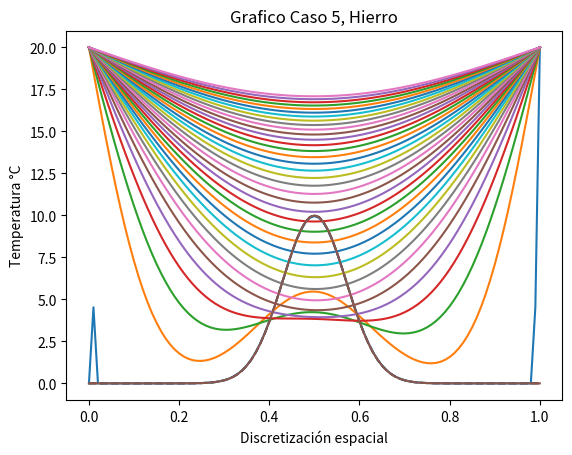

Write Python code to recreate this figure.
from matplotlib.pylab import *

l = 1.  # Largo dell dominio
n = 100  # Numero de intervalos
dx = l / n  # Discretizacion espa bcial

# Vector con todos los x.. puntos del espacio
x = linspace(0, l, n + 1)


# COndicion Inicial
def f_u0(x):
    return 10 * exp(-(x - 0.5) ** 2 / 0.1 ** 2)


u0 = f_u0(x)
K = 0

# creando el vector de solucion u
u_k = u0.copy()  # Crea una nueva instancia del vector en la memoria

# Condiiones de borde escenciales
u_k[0] = 0.
u_k[n] = 20.

# Temperatura en el tiempo k + 1
u_k1 = u_k.copy()

dt = 1.
K = 79.5
c = 450.
rho = 7800.
alpha = K * dt / (c * rho * dx ** 2)

# Loop en el tiempo
plot(x, u0, "k--")

for k in range(7000):
    t = dt * k
    # Loop en el espacio i = 1 ... n - 1; u_k1[0] = 0; u_k1[n] = 20
    # Condicion de borde
    u_k[0] = 20
    u_k[n] = 20

    for i in range(1, n):
        # Algoritmo de diferencias finitas 1-D para la difusion
        u_k1[i] = u_k[i] + alpha * (u_k[i + 1] - 2 * u_k[i] + u_k[i - 1])
    # Avanzar en la solucion
    u_k = u_k1
    if k % 200 == 0:
        plot(x, u_k)

plot(x, u0)
plot(x, u_k)
title("Grafico Caso 5, Hierro")
xlabel("Discretización espacial")
ylabel("Temperatura °C")
savefig("caso5.png")
